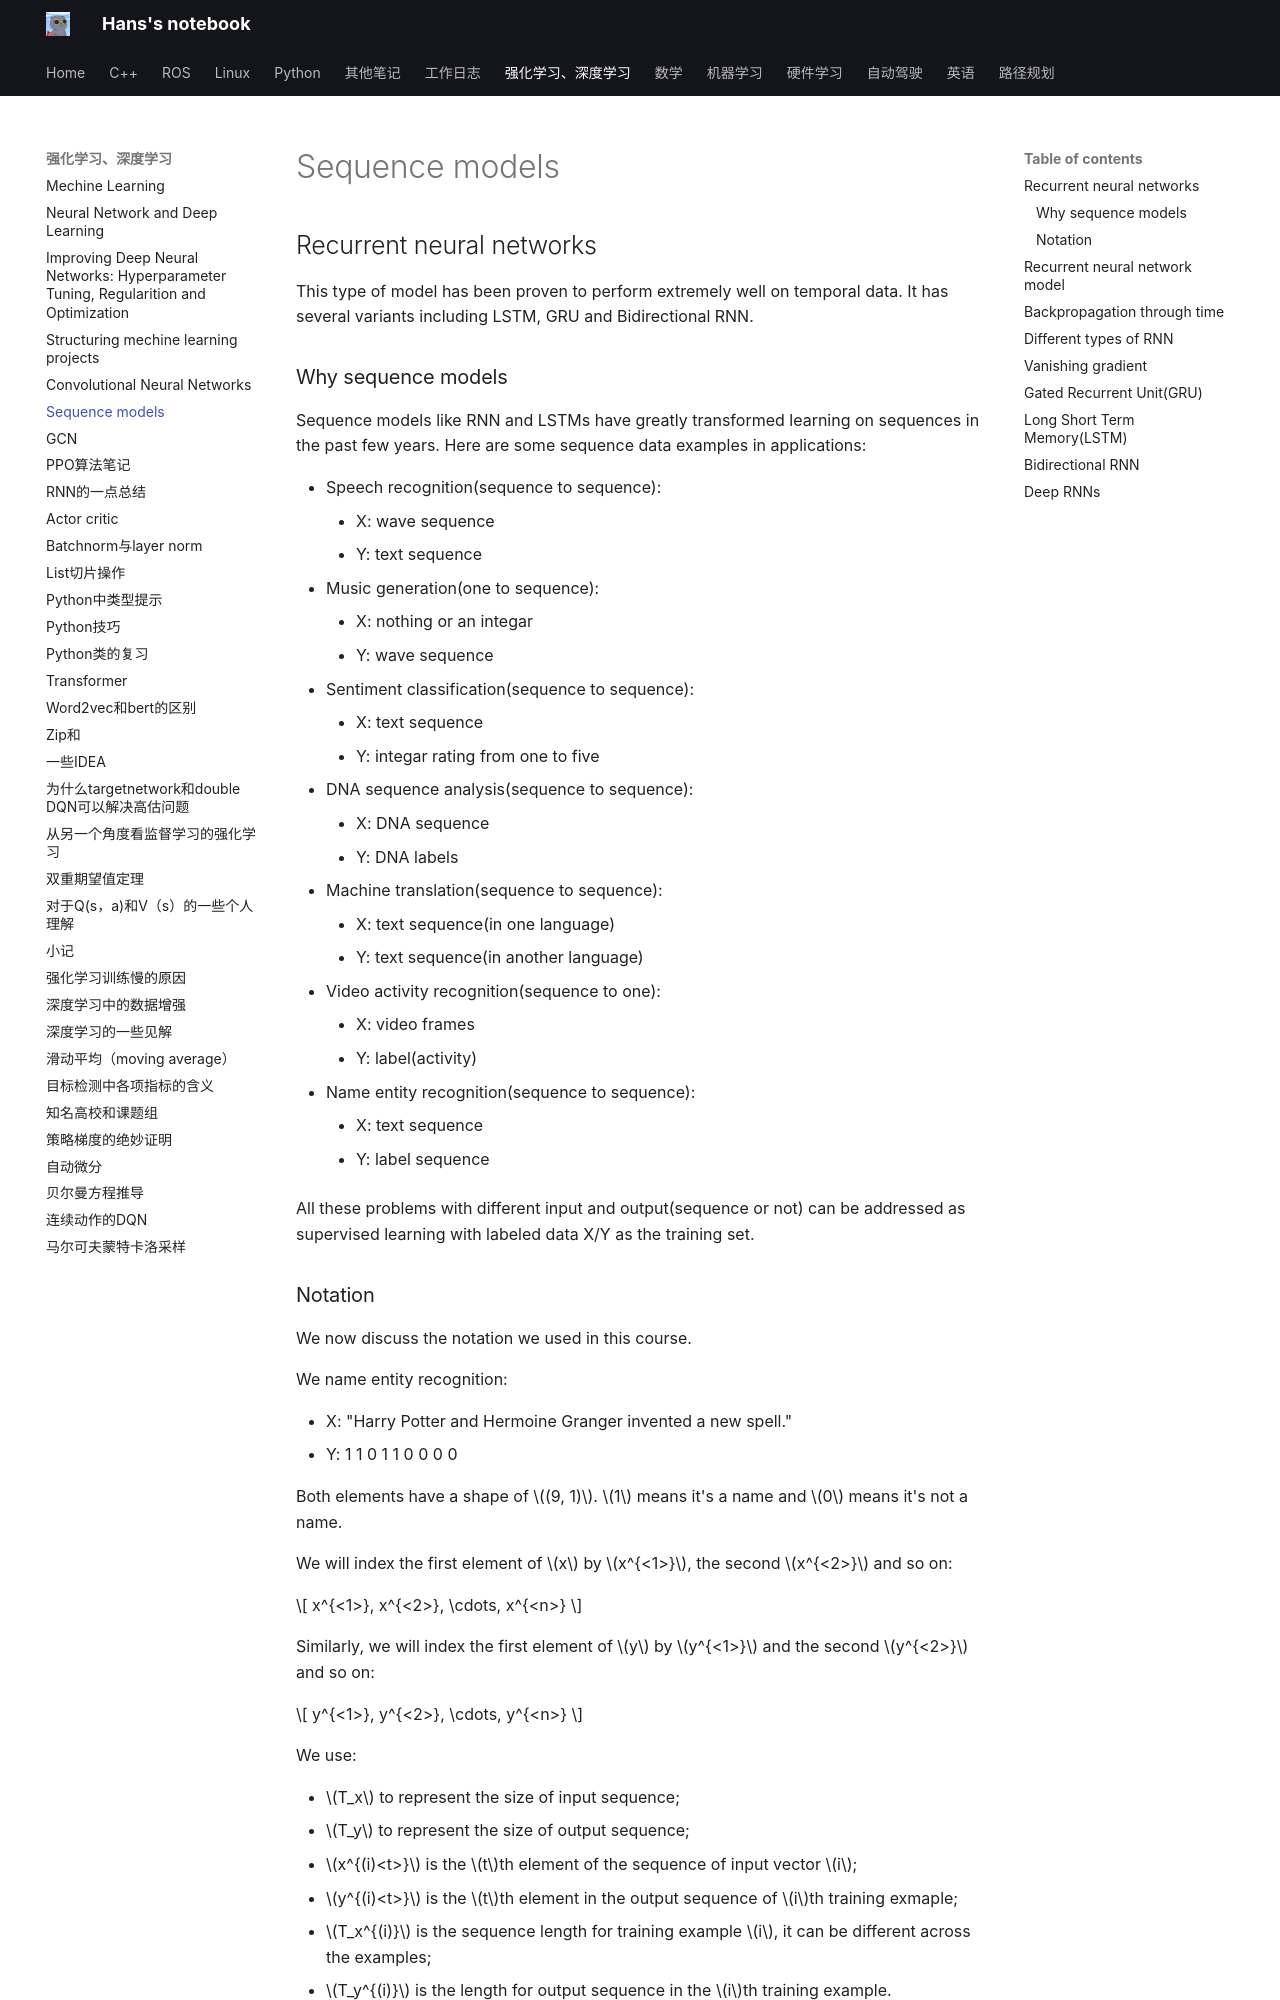

repository: hs867785578/my_note · page: 强化学习、深度学习/14_rnn/index.html · generator: mkdocs

# Sequence models

## Recurrent neural networks
This type of model has been proven to perform extremely well on temporal data. It has several variants including LSTM, GRU and Bidirectional RNN.

### Why sequence models
Sequence models like RNN and LSTMs have greatly transformed learning on sequences in the past few years. Here are some sequence data examples in applications:

- Speech recognition(sequence to sequence):
    - X: wave sequence
    - Y: text sequence
- Music generation(one to sequence):
    - X: nothing or an integar
    - Y: wave sequence
- Sentiment classification(sequence to sequence):
    - X: text sequence
    - Y: integar rating from one to five
- DNA sequence analysis(sequence to sequence):
    - X: DNA sequence
    - Y: DNA labels
- Machine translation(sequence to sequence):
    - X: text sequence(in one language)
    - Y: text sequence(in another language)
- Video activity recognition(sequence to one):
    - X: video frames
    - Y: label(activity)
- Name entity recognition(sequence to sequence):
    - X: text sequence
    - Y: label sequence

All these problems with different input and output(sequence or not) can be addressed as supervised learning with labeled data X/Y as the training set.
